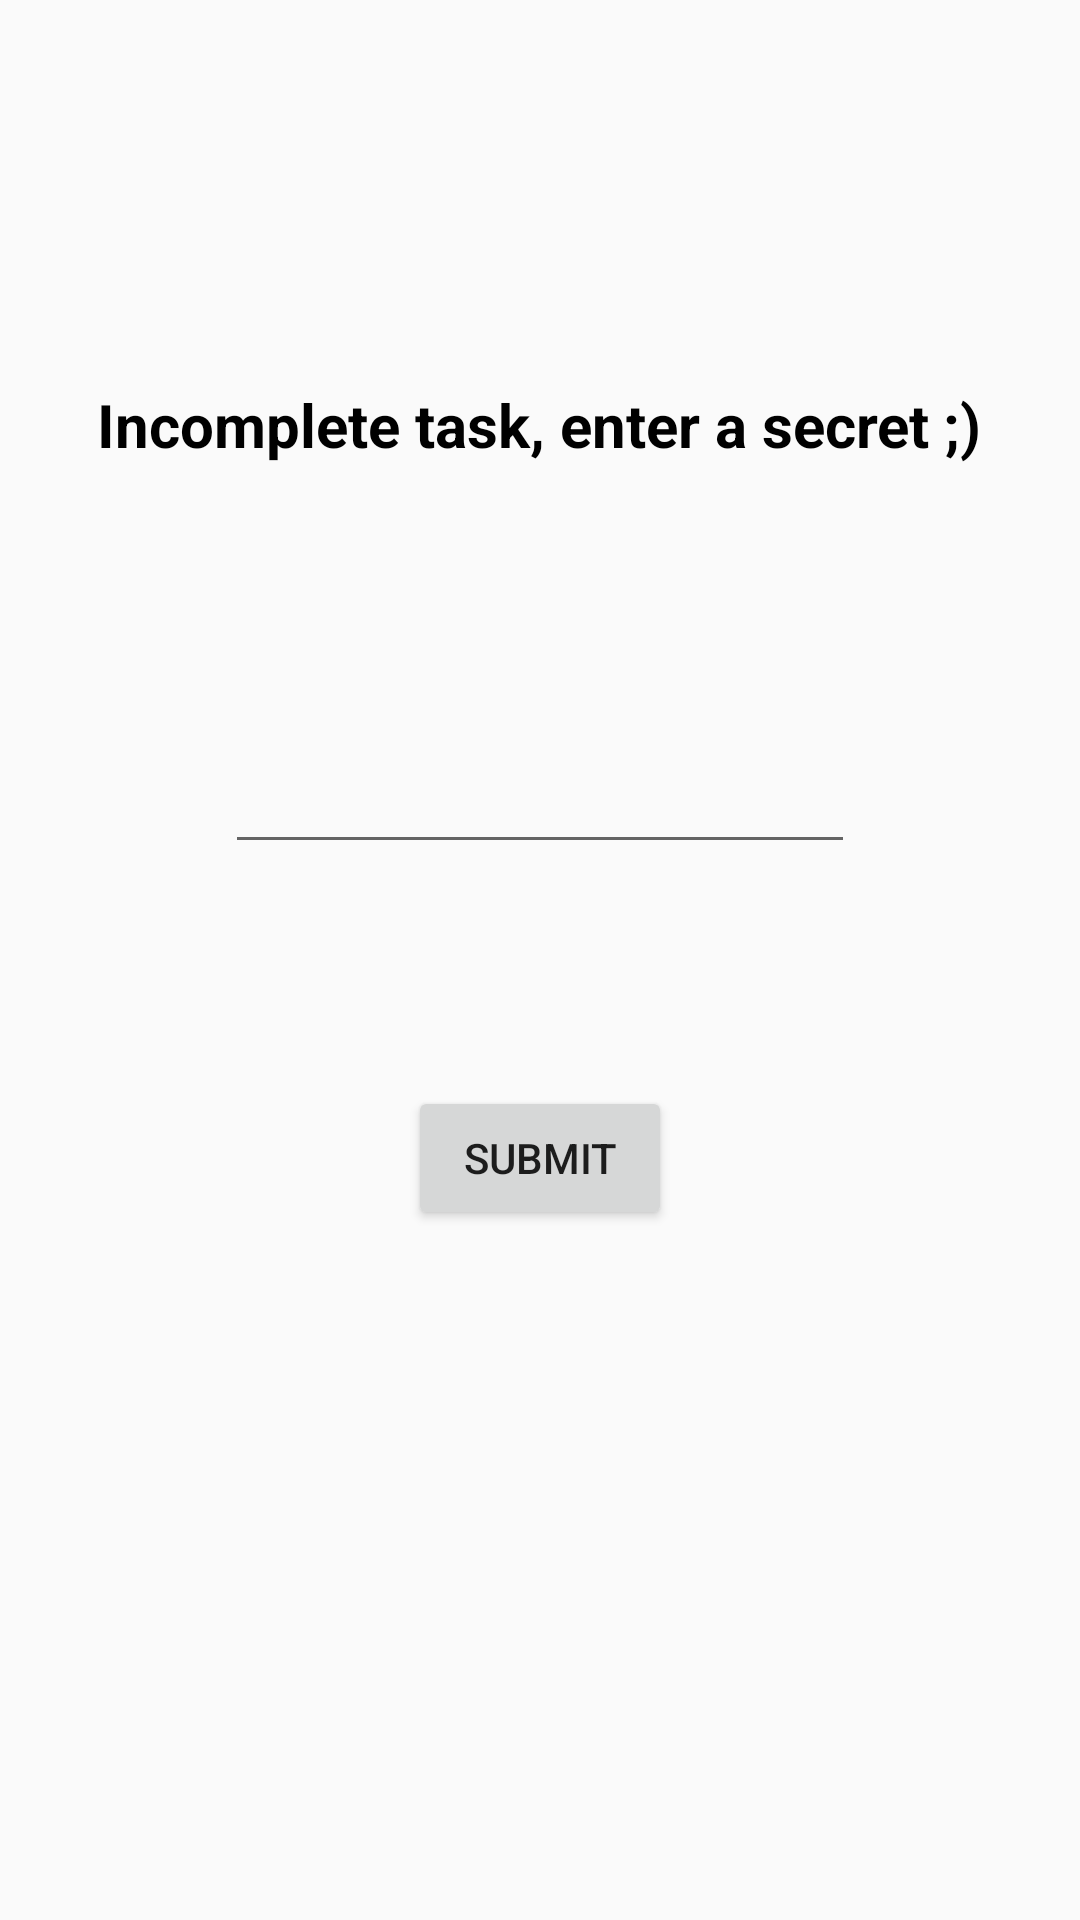

Reconstruct the res/layout file that produces this screen, plus the resources it refers to.
<!-- AndroidManifest.xml: application theme AppTheme -->
<!-- res/layout/activity_whisper.xml -->
<?xml version="1.0" encoding="utf-8"?>
<RelativeLayout xmlns:android="http://schemas.android.com/apk/res/android"
    xmlns:app="http://schemas.android.com/apk/res-auto"
    xmlns:tools="http://schemas.android.com/tools"
    android:layout_width="match_parent"
    android:layout_height="match_parent"
    tools:context=".Whisper">

    <Button
        android:id="@+id/whisperSubmit"
        android:layout_width="wrap_content"
        android:layout_height="wrap_content"
        android:layout_alignParentBottom="true"
        android:layout_centerHorizontal="true"
        android:layout_marginBottom="230dp"
        android:text="@string/submitMsg"
        tools:layout_editor_absoluteX="136dp"
        tools:layout_editor_absoluteY="231dp"
        android:onClick="onSubmit" />

    <EditText
        android:id="@+id/whisperInput"
        android:layout_width="wrap_content"
        android:layout_height="105dp"
        android:layout_alignParentTop="true"
        android:layout_centerHorizontal="true"
        android:layout_marginTop="183dp"
        android:ems="10"
        android:inputType="textMultiLine"
        tools:layout_editor_absoluteX="72dp"
        tools:layout_editor_absoluteY="113dp" />

    <TextView
        android:id="@+id/incompleteLabel"
        android:layout_width="wrap_content"
        android:layout_height="wrap_content"
        android:layout_alignParentTop="true"
        android:layout_centerHorizontal="true"
        android:layout_marginTop="128dp"
        android:text="Incomplete task, enter a secret ;)"
        android:textColor="@android:color/black"
        android:textSize="20sp"
        android:textStyle="bold" />

</RelativeLayout>
<!-- resources referenced by this layout -->
<resources>
  <string name="submitMsg">Submit</string>
  <style name="AppTheme" parent="Theme.AppCompat.Light.NoActionBar">
          
          <item name="colorPrimary">@color/colorPrimary</item>
          <item name="colorPrimaryDark">@color/colorPrimaryDark</item>
          <item name="colorAccent">@color/colorAccent</item>
      </style>
  ==
  <!-- not gathered from this repository: default colours our renderer supplied (Android Studio template values) -->
  <color name="colorPrimary">#FF6200EE</color>
  <color name="colorPrimaryDark">#FF3700B3</color>
  <color name="colorAccent">#FF03DAC5</color>
</resources>
